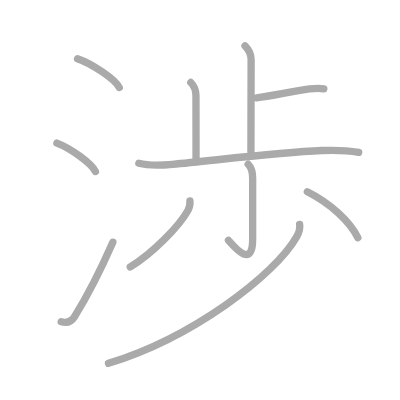
t = 0.00 s
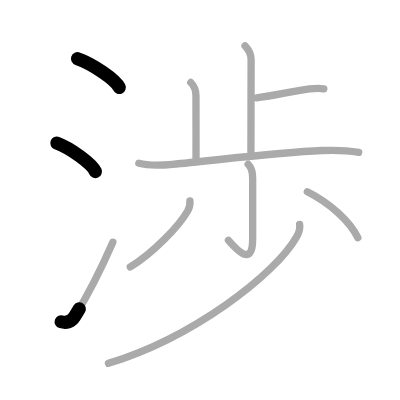
t = 2.25 s
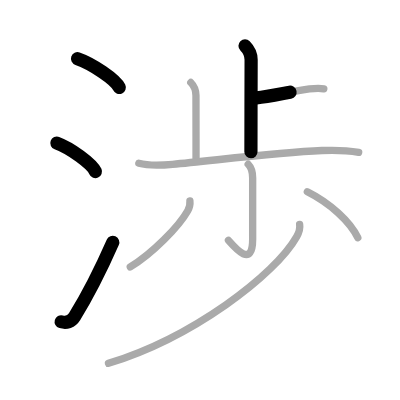
t = 4.50 s
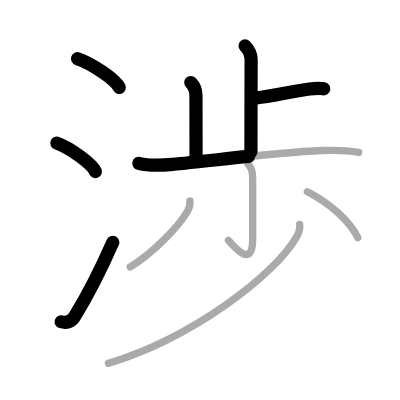
t = 6.50 s
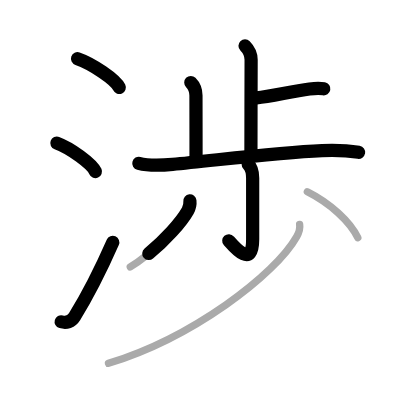
t = 8.75 s
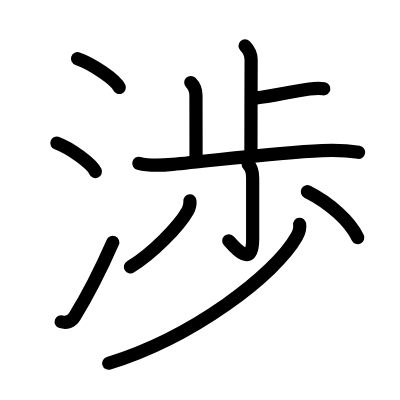
t = 11.00 s

The animated SVG that drew these frames (rendered in a browser with its animation timeline set to each time). Animation: 11 SMIL elements (animate=11); one cycle of 11.00 s.

<?xml version="1.0" standalone="no"?>
<!DOCTYPE svg PUBLIC "-//W3C//DTD SVG 1.1//EN"   "http://www.w3.org/Graphics/SVG/1.1/DTD/svg11.dtd">
<svg width="400px" height="400px"  version="1.1" xmlns="http://www.w3.org/2000/svg">
  <defs>
    <marker id="Triangle" viewBox="0 0 10 10" refX="0" refY="5" markerUnits="strokeWidth" markerWidth="3" style="stroke-opacity:0%;fill:#aaaaaa;" markerHeight="2" orient="auto">
      <path d="M 0 0 L 10 5 L 0 10 z" />
    </marker>
    
    <marker id="Arrow" viewBox="0 0 10 10" refX="5" refY="5" markerUnits="strokeWidth" markerWidth="1.8" style="stroke-opacity:0%;fill:#770000;" markerHeight="2" orient="auto">
      <path d="M 0 4 L 6 4 L 4 1 L 10 5 L 4 9 L 6 6 L 0 6 z" />
        <circle cx="5" cy="5" r="5" />
      </marker>
    
    <marker id="TriangleRed" viewBox="0 0 10 10" refX="0" refY="5" markerUnits="strokeWidth" markerWidth="3" style="stroke-opacity:0%;fill:#CC0000;" markerHeight="2" orient="auto">
      <path d="M 0 0 L 10 5 L 0 10 z" />
    </marker>
    
    <marker id="ArrowRed" viewBox="0 0 10 10" refX="5" refY="5" markerUnits="strokeWidth" markerWidth="1.8" style="stroke-opacity:0%;fill:#CC0000;" markerHeight="2" orient="auto">
      <path d="M 0 4 L 6 4 L 4 1 L 10 5 L 4 9 L 6 6 L 0 6 z" />
        <circle cx="5" cy="5" r="5" />
      </marker>
    
  </defs>
  
  <path style="fill:#ffffff; fill-opacity:100%; fill-rule:evenodd; stroke-width:0;" d="M 0 0 L 400px 0 L 400px 400px L 0 400px L 0 0" />

  <g transform="scale(3.6697247706422 3.6697247706422)">
<path style="fill:none; fill-opacity:0%; fill-rule:evenodd; stroke:#aaaaaa; stroke-opacity:100%; stroke-width: 1.5pt; stroke-linejoin:round; stroke-linecap:round;" d="M21.13 16c4.01 1.38 10.36 5.69 11.37 7.84"></path>
<path style="fill:none; fill-opacity:0%; fill-rule:evenodd; stroke:#aaaaaa; stroke-opacity:100%; stroke-width: 1.5pt; stroke-linejoin:round; stroke-linecap:round;" d="M15.5 39c3.71 1.37 9.57 5.62 10.5 7.75"></path>
<path style="fill:none; fill-opacity:0%; fill-rule:evenodd; stroke:#aaaaaa; stroke-opacity:100%; stroke-width: 1.5pt; stroke-linejoin:round; stroke-linecap:round;" d="M16.67 87.68c1.41 0.4 2.78 0 3.63-1.36c3.59-5.81 7.19-12.91 10.45-20.32"></path>
<path style="fill:none; fill-opacity:0%; fill-rule:evenodd; stroke:#aaaaaa; stroke-opacity:100%; stroke-width: 1.5pt; stroke-linejoin:round; stroke-linecap:round;" d="M66.77 12.5c1.18 1.18 1.66 2.5 1.66 3.81c0 0.9-0.05 19.06-0.05 25.05"></path>
<path style="fill:none; fill-opacity:0%; fill-rule:evenodd; stroke:#aaaaaa; stroke-opacity:100%; stroke-width: 1.5pt; stroke-linejoin:round; stroke-linecap:round;" d="M69.9 26.66c4.1-0.41 9.48-1.78 14.44-2.42c1.67-0.21 2.85-0.24 3.9-0.04"></path>
<path style="fill:none; fill-opacity:0%; fill-rule:evenodd; stroke:#aaaaaa; stroke-opacity:100%; stroke-width: 1.5pt; stroke-linejoin:round; stroke-linecap:round;" d="M51.99 22.48c0.89 0.89 1.41 2.02 1.41 3.56c0 0.9 0.02 10.45 0.02 17.17"></path>
<path style="fill:none; fill-opacity:0%; fill-rule:evenodd; stroke:#aaaaaa; stroke-opacity:100%; stroke-width: 1.5pt; stroke-linejoin:round; stroke-linecap:round;" d="M37.83 44.5c3.06 0.8 6.1 0.57 9.2 0.28c11.12-1.01 28.07-3.23 40.72-3.76c3.33-0.14 6.69-0.07 9.99 0.48"></path>
<path style="fill:none; fill-opacity:0%; fill-rule:evenodd; stroke:#aaaaaa; stroke-opacity:100%; stroke-width: 1.5pt; stroke-linejoin:round; stroke-linecap:round;" d="M67.63 44.75c0.93 0.93 1.22 2.24 1.22 3.75c0 8.75 0 14.22 0 16.69c0 8.06-4.85 2.31-6.6 0.31"></path>
<path style="fill:none; fill-opacity:0%; fill-rule:evenodd; stroke:#aaaaaa; stroke-opacity:100%; stroke-width: 1.5pt; stroke-linejoin:round; stroke-linecap:round;" d="M51.75 54.75c0.11 1.06-0.05 1.72-0.58 2.66c-2.49 4.41-9.72 11.72-15.67 15.34"></path>
<path style="fill:none; fill-opacity:0%; fill-rule:evenodd; stroke:#aaaaaa; stroke-opacity:100%; stroke-width: 1.5pt; stroke-linejoin:round; stroke-linecap:round;" d="M83.75 52.25C90 55.38 95.38 60.38 97.5 64.76"></path>
<path style="fill:none; fill-opacity:0%; fill-rule:evenodd; stroke:#aaaaaa; stroke-opacity:100%; stroke-width: 1.5pt; stroke-linejoin:round; stroke-linecap:round;" d="M81.65 61.14c0.14 0.89-0.08 2.07-0.79 3.33C75 74.89 52.45 92 29.56 99"></path>

<path style="fill:none; fill-opacity:0%; fill-rule:evenodd; stroke:#000000; stroke-opacity:100%; stroke-width: 2.7pt; stroke-linejoin:round; stroke-linecap:round;" d="M21.13 16c4.01 1.38 10.36 5.69 11.37 7.84" pathLength="100" stroke-dashoffset="100" stroke-dasharray="100 105"><animate id="dashAnim1" attributeName="stroke-dashoffset" from="100" to="0" dur="1s" calcMode="linear" fill="freeze"/></path>
<path style="fill:none; fill-opacity:0%; fill-rule:evenodd; stroke:#000000; stroke-opacity:100%; stroke-width: 2.7pt; stroke-linejoin:round; stroke-linecap:round;" d="M15.5 39c3.71 1.37 9.57 5.62 10.5 7.75" pathLength="100" stroke-dashoffset="100" stroke-dasharray="100 105"><animate id="dashAnim2" attributeName="stroke-dashoffset" from="100" to="0" dur="1s" calcMode="linear" begin="dashAnim1.end" fill="freeze"/></path>
<path style="fill:none; fill-opacity:0%; fill-rule:evenodd; stroke:#000000; stroke-opacity:100%; stroke-width: 2.7pt; stroke-linejoin:round; stroke-linecap:round;" d="M16.67 87.68c1.41 0.4 2.78 0 3.63-1.36c3.59-5.81 7.19-12.91 10.45-20.32" pathLength="100" stroke-dashoffset="100" stroke-dasharray="100 105"><animate id="dashAnim3" attributeName="stroke-dashoffset" from="100" to="0" dur="1s" calcMode="linear" begin="dashAnim2.end" fill="freeze"/></path>
<path style="fill:none; fill-opacity:0%; fill-rule:evenodd; stroke:#000000; stroke-opacity:100%; stroke-width: 2.7pt; stroke-linejoin:round; stroke-linecap:round;" d="M66.77 12.5c1.18 1.18 1.66 2.5 1.66 3.81c0 0.9-0.05 19.06-0.05 25.05" pathLength="100" stroke-dashoffset="100" stroke-dasharray="100 105"><animate id="dashAnim4" attributeName="stroke-dashoffset" from="100" to="0" dur="1s" calcMode="linear" begin="dashAnim3.end" fill="freeze"/></path>
<path style="fill:none; fill-opacity:0%; fill-rule:evenodd; stroke:#000000; stroke-opacity:100%; stroke-width: 2.7pt; stroke-linejoin:round; stroke-linecap:round;" d="M69.9 26.66c4.1-0.41 9.48-1.78 14.44-2.42c1.67-0.21 2.85-0.24 3.9-0.04" pathLength="100" stroke-dashoffset="100" stroke-dasharray="100 105"><animate id="dashAnim5" attributeName="stroke-dashoffset" from="100" to="0" dur="1s" calcMode="linear" begin="dashAnim4.end" fill="freeze"/></path>
<path style="fill:none; fill-opacity:0%; fill-rule:evenodd; stroke:#000000; stroke-opacity:100%; stroke-width: 2.7pt; stroke-linejoin:round; stroke-linecap:round;" d="M51.99 22.48c0.89 0.89 1.41 2.02 1.41 3.56c0 0.9 0.02 10.45 0.02 17.17" pathLength="100" stroke-dashoffset="100" stroke-dasharray="100 105"><animate id="dashAnim6" attributeName="stroke-dashoffset" from="100" to="0" dur="1s" calcMode="linear" begin="dashAnim5.end" fill="freeze"/></path>
<path style="fill:none; fill-opacity:0%; fill-rule:evenodd; stroke:#000000; stroke-opacity:100%; stroke-width: 2.7pt; stroke-linejoin:round; stroke-linecap:round;" d="M37.83 44.5c3.06 0.8 6.1 0.57 9.2 0.28c11.12-1.01 28.07-3.23 40.72-3.76c3.33-0.14 6.69-0.07 9.99 0.48" pathLength="100" stroke-dashoffset="100" stroke-dasharray="100 105"><animate id="dashAnim7" attributeName="stroke-dashoffset" from="100" to="0" dur="1s" calcMode="linear" begin="dashAnim6.end" fill="freeze"/></path>
<path style="fill:none; fill-opacity:0%; fill-rule:evenodd; stroke:#000000; stroke-opacity:100%; stroke-width: 2.7pt; stroke-linejoin:round; stroke-linecap:round;" d="M67.63 44.75c0.93 0.93 1.22 2.24 1.22 3.75c0 8.75 0 14.22 0 16.69c0 8.06-4.85 2.31-6.6 0.31" pathLength="100" stroke-dashoffset="100" stroke-dasharray="100 105"><animate id="dashAnim8" attributeName="stroke-dashoffset" from="100" to="0" dur="1s" calcMode="linear" begin="dashAnim7.end" fill="freeze"/></path>
<path style="fill:none; fill-opacity:0%; fill-rule:evenodd; stroke:#000000; stroke-opacity:100%; stroke-width: 2.7pt; stroke-linejoin:round; stroke-linecap:round;" d="M51.75 54.75c0.11 1.06-0.05 1.72-0.58 2.66c-2.49 4.41-9.72 11.72-15.67 15.34" pathLength="100" stroke-dashoffset="100" stroke-dasharray="100 105"><animate id="dashAnim9" attributeName="stroke-dashoffset" from="100" to="0" dur="1s" calcMode="linear" begin="dashAnim8.end" fill="freeze"/></path>
<path style="fill:none; fill-opacity:0%; fill-rule:evenodd; stroke:#000000; stroke-opacity:100%; stroke-width: 2.7pt; stroke-linejoin:round; stroke-linecap:round;" d="M83.75 52.25C90 55.38 95.38 60.38 97.5 64.76" pathLength="100" stroke-dashoffset="100" stroke-dasharray="100 105"><animate id="dashAnim10" attributeName="stroke-dashoffset" from="100" to="0" dur="1s" calcMode="linear" begin="dashAnim9.end" fill="freeze"/></path>
<path style="fill:none; fill-opacity:0%; fill-rule:evenodd; stroke:#000000; stroke-opacity:100%; stroke-width: 2.7pt; stroke-linejoin:round; stroke-linecap:round;" d="M81.65 61.14c0.14 0.89-0.08 2.07-0.79 3.33C75 74.89 52.45 92 29.56 99" pathLength="100" stroke-dashoffset="100" stroke-dasharray="100 105"><animate id="dashAnim11" attributeName="stroke-dashoffset" from="100" to="0" dur="1s" calcMode="linear" begin="dashAnim10.end" fill="freeze"/></path>

</g>

</svg>  
          
